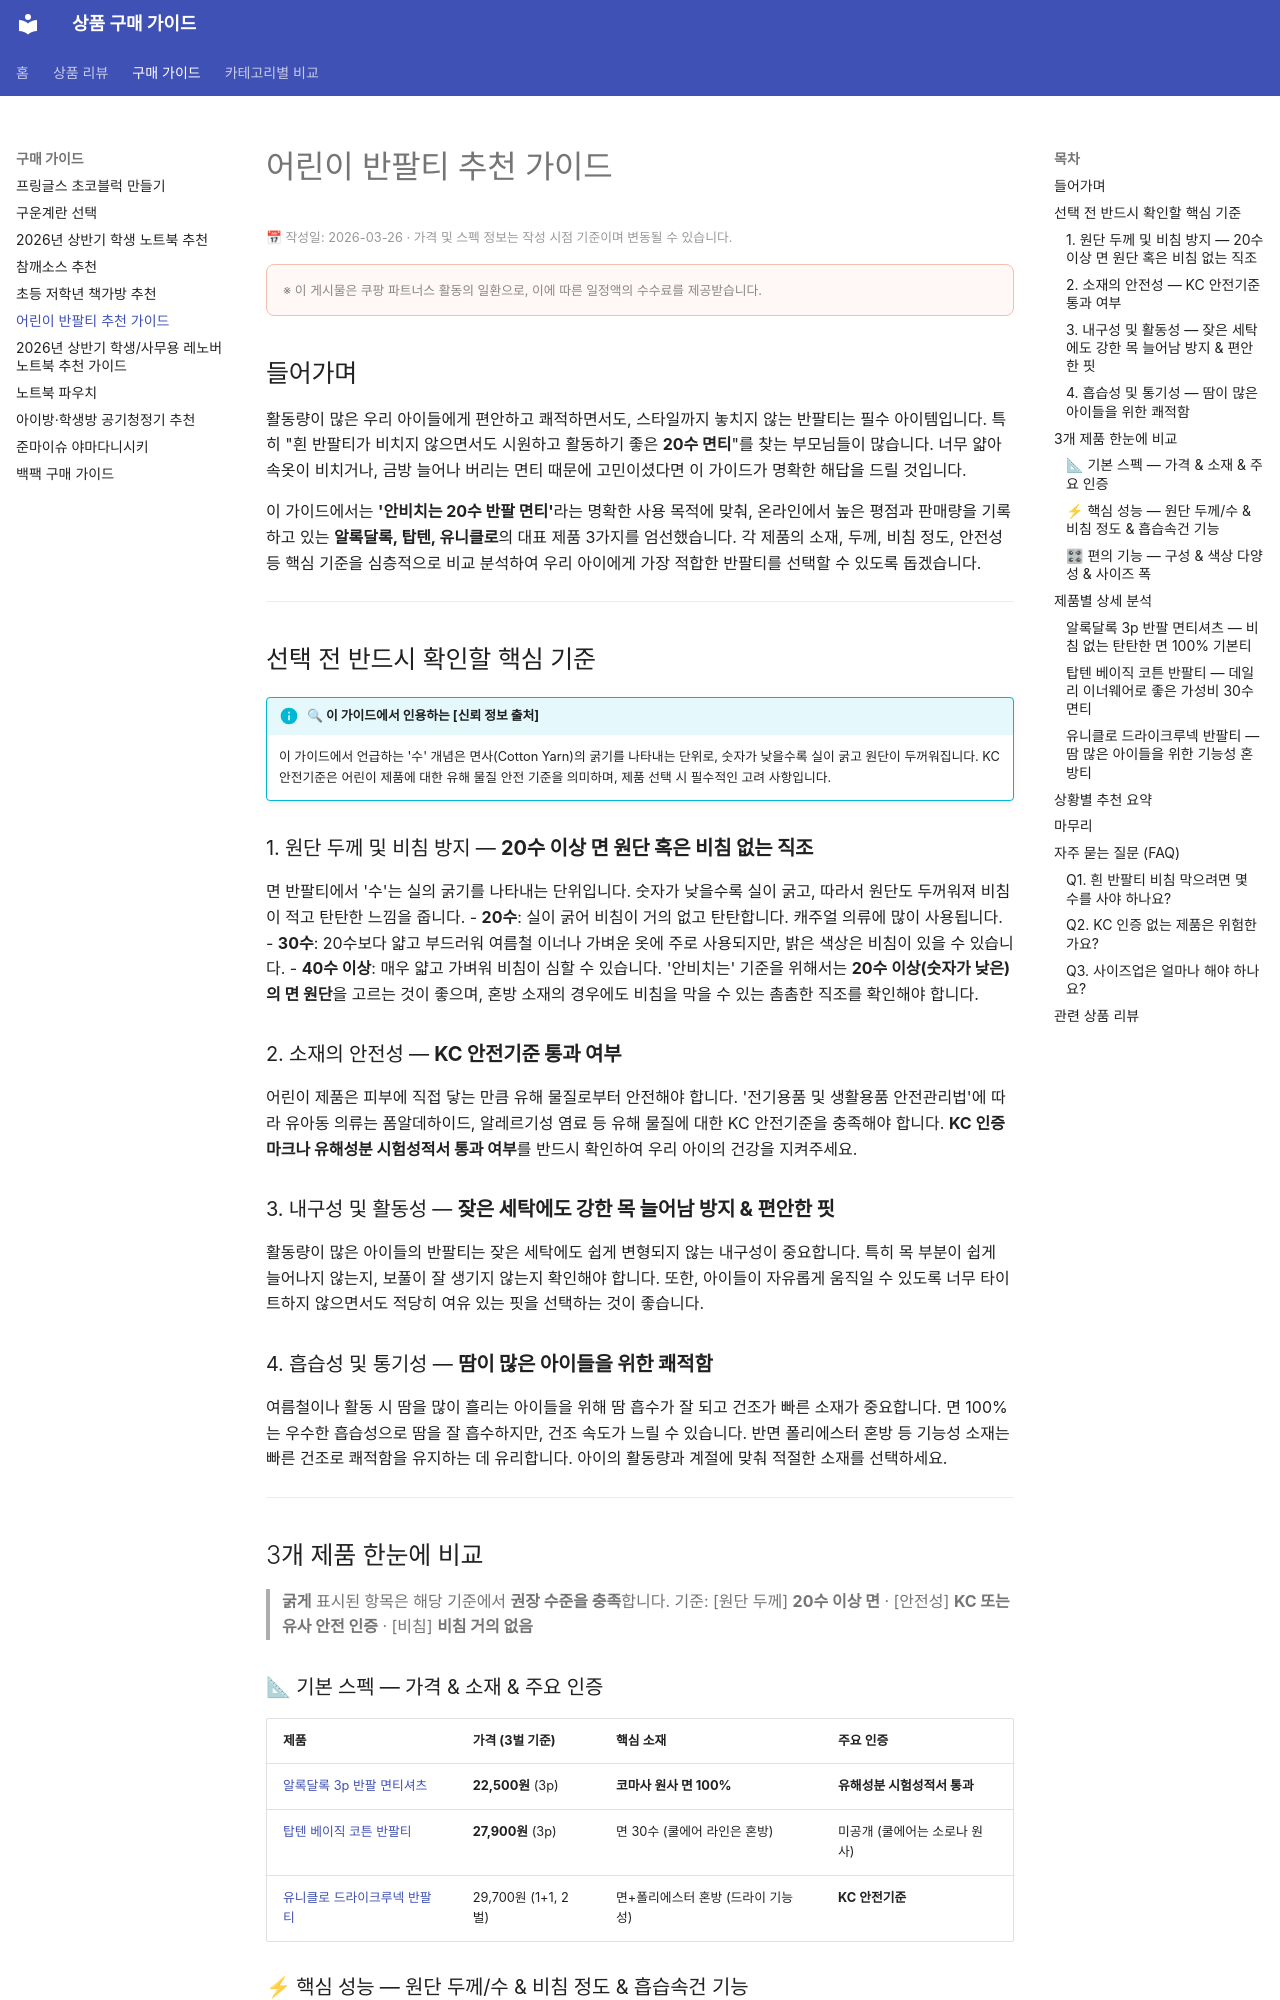

repository: buysense/product-research-wiki · page: guides/어린이-반팔티-추천-가이드/index.html · generator: mkdocs

---
title: 어린이 반팔티 추천 가이드 & 가격비교 (안비치는 20수 면티 중심, 2026)
date: 2026-03-26
description: 아이를 위한 안비치는 20수 면 반팔티를 찾으시나요? 알록달록, 탑텐, 유니클로 인기 제품을 비교하고 KC 인증, 소재, 비침 정도 등 핵심 선택 기준을 바탕으로 상황별 맞춤 추천을 제공합니다.
contentUpdated: 2026-03-27
---

<p style="font-size:0.8em; color:#999; margin: 4px 0 12px;">📅 작성일: 2026-03-26 · 가격 및 스펙 정보는 작성 시점 기준이며 변동될 수 있습니다.</p>

<div style="background: #fff8f6; border: 1px solid #f0c0b0; border-radius: 8px; padding: 12px 16px; margin: 16px 0;">
  <span style="font-size: 0.8em; color: #888;">※ 이 게시물은 쿠팡 파트너스 활동의 일환으로, 이에 따른 일정액의 수수료를 제공받습니다.</span>
</div>

## 들어가며

활동량이 많은 우리 아이들에게 편안하고 쾌적하면서도, 스타일까지 놓치지 않는 반팔티는 필수 아이템입니다. 특히 "흰 반팔티가 비치지 않으면서도 시원하고 활동하기 좋은 **20수 면티**"를 찾는 부모님들이 많습니다. 너무 얇아 속옷이 비치거나, 금방 늘어나 버리는 면티 때문에 고민이셨다면 이 가이드가 명확한 해답을 드릴 것입니다.

이 가이드에서는 **'안비치는 20수 반팔 면티'**라는 명확한 사용 목적에 맞춰, 온라인에서 높은 평점과 판매량을 기록하고 있는 **알록달록, 탑텐, 유니클로**의 대표 제품 3가지를 엄선했습니다. 각 제품의 소재, 두께, 비침 정도, 안전성 등 핵심 기준을 심층적으로 비교 분석하여 우리 아이에게 가장 적합한 반팔티를 선택할 수 있도록 돕겠습니다.

---

## 선택 전 반드시 확인할 핵심 기준

!!! info "🔍 이 가이드에서 인용하는 **[신뢰 정보 출처]**"
    이 가이드에서 언급하는 '수' 개념은 면사(Cotton Yarn)의 굵기를 나타내는 단위로, 숫자가 낮을수록 실이 굵고 원단이 두꺼워집니다. KC 안전기준은 어린이 제품에 대한 유해 물질 안전 기준을 의미하며, 제품 선택 시 필수적인 고려 사항입니다.

### 1. 원단 두께 및 비침 방지 — **20수 이상 면 원단 혹은 비침 없는 직조**

면 반팔티에서 '수'는 실의 굵기를 나타내는 단위입니다. 숫자가 낮을수록 실이 굵고, 따라서 원단도 두꺼워져 비침이 적고 탄탄한 느낌을 줍니다.
- **20수**: 실이 굵어 비침이 거의 없고 탄탄합니다. 캐주얼 의류에 많이 사용됩니다.
- **30수**: 20수보다 얇고 부드러워 여름철 이너나 가벼운 옷에 주로 사용되지만, 밝은 색상은 비침이 있을 수 있습니다.
- **40수 이상**: 매우 얇고 가벼워 비침이 심할 수 있습니다.
'안비치는' 기준을 위해서는 **20수 이상(숫자가 낮은)의 면 원단**을 고르는 것이 좋으며, 혼방 소재의 경우에도 비침을 막을 수 있는 촘촘한 직조를 확인해야 합니다.

### 2. 소재의 안전성 — **KC 안전기준 통과 여부**

어린이 제품은 피부에 직접 닿는 만큼 유해 물질로부터 안전해야 합니다. '전기용품 및 생활용품 안전관리법'에 따라 유아동 의류는 폼알데하이드, 알레르기성 염료 등 유해 물질에 대한 KC 안전기준을 충족해야 합니다. **KC 인증 마크나 유해성분 시험성적서 통과 여부**를 반드시 확인하여 우리 아이의 건강을 지켜주세요.

### 3. 내구성 및 활동성 — **잦은 세탁에도 강한 목 늘어남 방지 & 편안한 핏**

활동량이 많은 아이들의 반팔티는 잦은 세탁에도 쉽게 변형되지 않는 내구성이 중요합니다. 특히 목 부분이 쉽게 늘어나지 않는지, 보풀이 잘 생기지 않는지 확인해야 합니다. 또한, 아이들이 자유롭게 움직일 수 있도록 너무 타이트하지 않으면서도 적당히 여유 있는 핏을 선택하는 것이 좋습니다.

### 4. 흡습성 및 통기성 — **땀이 많은 아이들을 위한 쾌적함**

여름철이나 활동 시 땀을 많이 흘리는 아이들을 위해 땀 흡수가 잘 되고 건조가 빠른 소재가 중요합니다. 면 100%는 우수한 흡습성으로 땀을 잘 흡수하지만, 건조 속도가 느릴 수 있습니다. 반면 폴리에스터 혼방 등 기능성 소재는 빠른 건조로 쾌적함을 유지하는 데 유리합니다. 아이의 활동량과 계절에 맞춰 적절한 소재를 선택하세요.

---

## 3개 제품 한눈에 비교

> **굵게** 표시된 항목은 해당 기준에서 **권장 수준을 충족**합니다.
> 기준: [원단 두께] **20수 이상 면** · [안전성] **KC 또는 유사 안전 인증** · [비침] **비침 거의 없음**

### 📐 기본 스펙 — 가격 & 소재 & 주요 인증

| 제품 | 가격 (3벌 기준) | 핵심 소재 | 주요 인증 |
|---|---|---|---|
| [알록달록 3p 반팔 면티셔츠](../products/알록달록-3p-반팔-면티셔츠.md) | **22,500원** (3p) | **코마사 원사 면 100%** | **유해성분 시험성적서 통과** |
| [탑텐 베이직 코튼 반팔티](../products/탑텐-베이직-코튼-반팔티.md) | **27,900원** (3p) | 면 30수 (쿨에어 라인은 혼방) | 미공개 (쿨에어는 소로나 원사) |
| [유니클로 드라이크루넥 반팔티](../products/유니클로-드라이크루넥-반팔티.md) | 29,700원 (1+1, 2벌) | 면+폴리에스터 혼방 (드라이 기능성) | **KC 안전기준** |
